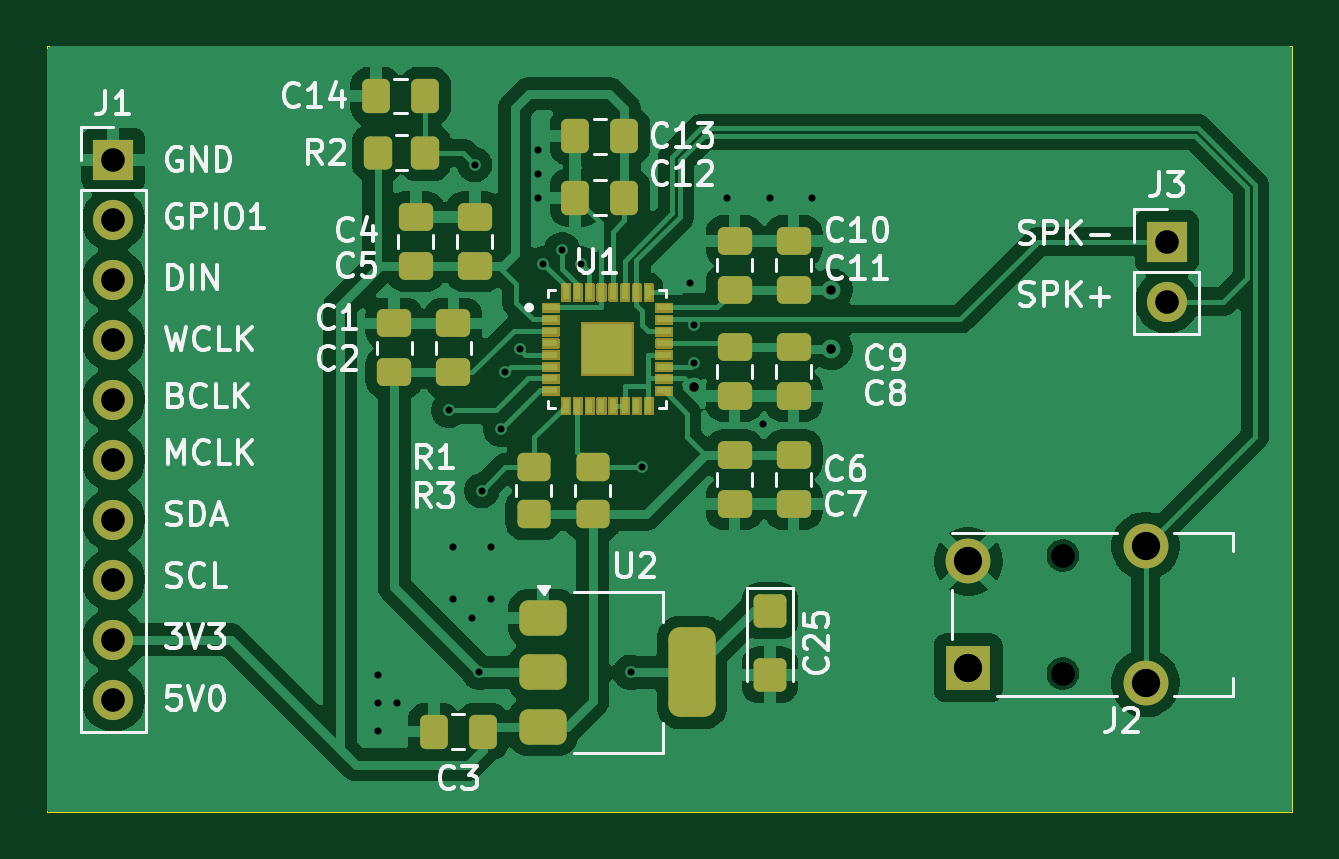
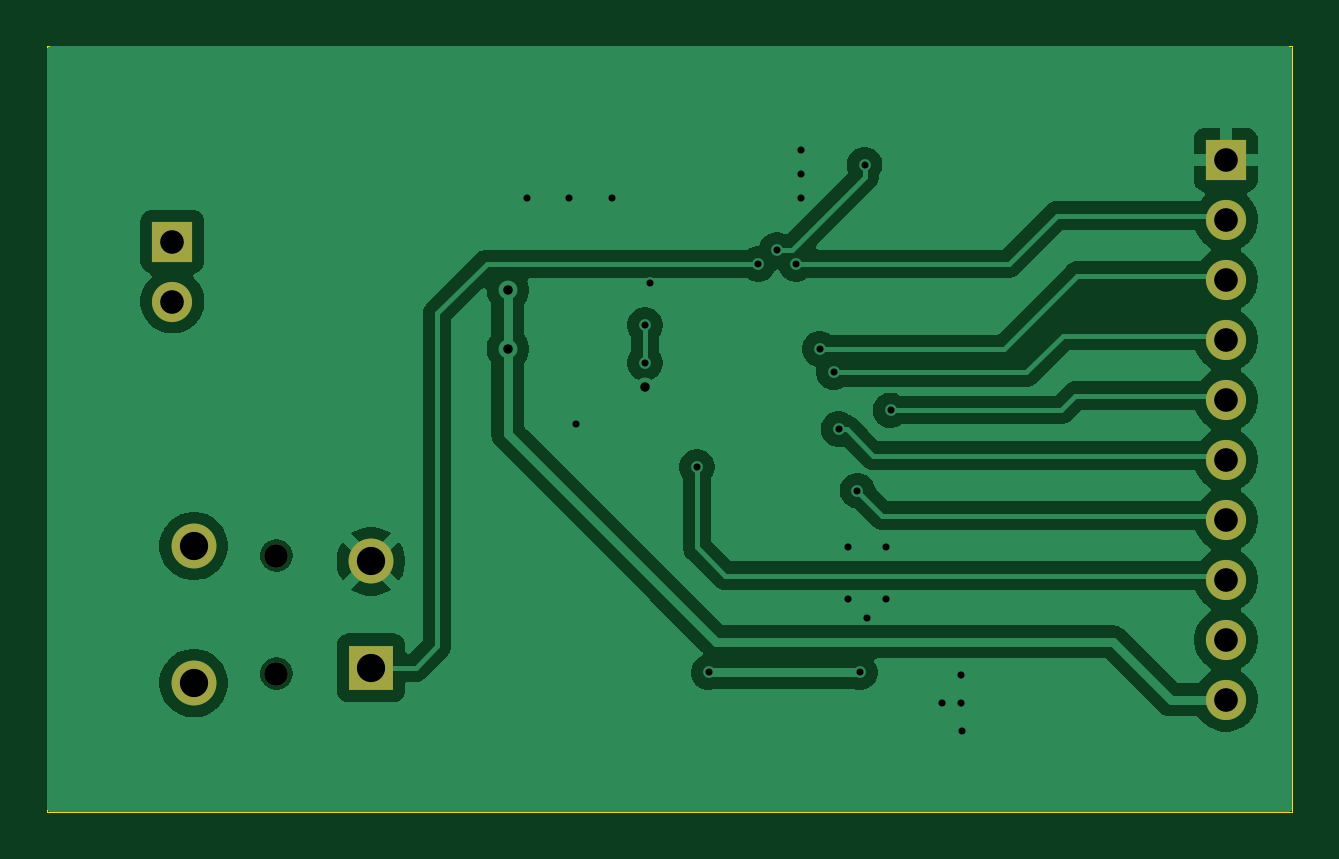
Circuit board: 9 layer files. Board 52.7 x 32.4 mm.
- bottom_copper: audio_eval01-CuBottom.gbr (53181 bytes)
- top_copper: audio_eval01-CuTop.gbr (96400 bytes)
- outline: audio_eval01-EdgeCuts.gbr (612 bytes)
- bottom_mask: audio_eval01-MaskBottom.gbr (1109 bytes)
- top_mask: audio_eval01-MaskTop.gbr (204635 bytes)
- drill: audio_eval01-NPTH.drl (362 bytes)
- drill: audio_eval01-PTH.drl (1278 bytes)
- bottom_silk: audio_eval01-SilkBottom.gbr (1119 bytes)
- top_silk: audio_eval01-SilkTop.gbr (257258 bytes)

=== bottom_copper: audio_eval01-CuBottom.gbr (53181 bytes, source omitted) ===
=== top_copper: audio_eval01-CuTop.gbr (96400 bytes, source omitted) ===
=== outline: audio_eval01-EdgeCuts.gbr ===
%TF.GenerationSoftware,KiCad,Pcbnew,9.0.2*%
%TF.CreationDate,2025-05-22T21:41:21+02:00*%
%TF.ProjectId,audio_eval01,61756469-6f5f-4657-9661-6c30312e6b69,rev?*%
%TF.SameCoordinates,Original*%
%TF.FileFunction,Profile,NP*%
%FSLAX46Y46*%
G04 Gerber Fmt 4.6, Leading zero omitted, Abs format (unit mm)*
G04 Created by KiCad (PCBNEW 9.0.2) date 2025-05-22 21:41:21*
%MOMM*%
%LPD*%
G01*
G04 APERTURE LIST*
%TA.AperFunction,Profile*%
%ADD10C,0.050000*%
%TD*%
G04 APERTURE END LIST*
D10*
X121400000Y-70200000D02*
X174100000Y-70200000D01*
X174100000Y-102600000D01*
X121400000Y-102600000D01*
X121400000Y-70200000D01*
M02*

=== bottom_mask: audio_eval01-MaskBottom.gbr ===
%TF.GenerationSoftware,KiCad,Pcbnew,9.0.2*%
%TF.CreationDate,2025-05-22T21:41:21+02:00*%
%TF.ProjectId,audio_eval01,61756469-6f5f-4657-9661-6c30312e6b69,rev?*%
%TF.SameCoordinates,Original*%
%TF.FileFunction,Soldermask,Bot*%
%TF.FilePolarity,Negative*%
%FSLAX46Y46*%
G04 Gerber Fmt 4.6, Leading zero omitted, Abs format (unit mm)*
G04 Created by KiCad (PCBNEW 9.0.2) date 2025-05-22 21:41:21*
%MOMM*%
%LPD*%
G01*
G04 APERTURE LIST*
%ADD10R,1.700000X1.700000*%
%ADD11C,1.700000*%
%ADD12C,1.000000*%
%ADD13R,1.900000X1.900000*%
%ADD14C,1.900000*%
G04 APERTURE END LIST*
D10*
%TO.C,J3*%
X168800000Y-78460000D03*
D11*
X168800000Y-81000000D03*
%TD*%
D10*
%TO.C,J1*%
X124200000Y-75000000D03*
D11*
X124200000Y-77540000D03*
X124200000Y-80080000D03*
X124200000Y-82620000D03*
X124200000Y-85160000D03*
X124200000Y-87700000D03*
X124200000Y-90240000D03*
X124200000Y-92780000D03*
X124200000Y-95320000D03*
X124200000Y-97860000D03*
%TD*%
D12*
%TO.C,J2*%
X164400000Y-96750000D03*
X164400000Y-91750000D03*
D13*
X160400000Y-96500000D03*
D14*
X160400000Y-92000000D03*
X167900000Y-97150000D03*
X167900000Y-91350000D03*
%TD*%
M02*

=== top_mask: audio_eval01-MaskTop.gbr (204635 bytes, source omitted) ===
=== drill: audio_eval01-NPTH.drl ===
M48
; DRILL file {KiCad 9.0.2} date 2025-05-22T21:41:21+0200
; FORMAT={-:-/ absolute / inch / decimal}
; #@! TF.CreationDate,2025-05-22T21:41:21+02:00
; #@! TF.GenerationSoftware,Kicad,Pcbnew,9.0.2
; #@! TF.FileFunction,NonPlated,1,2,NPTH
FMAT,2
INCH
; #@! TA.AperFunction,NonPlated,NPTH,ComponentDrill
T1C0.0394
%
G90
G05
T1
X6.4724Y-3.6122
X6.4724Y-3.8091
M30

=== drill: audio_eval01-PTH.drl ===
M48
; DRILL file {KiCad 9.0.2} date 2025-05-22T21:41:21+0200
; FORMAT={-:-/ absolute / inch / decimal}
; #@! TF.CreationDate,2025-05-22T21:41:21+02:00
; #@! TF.GenerationSoftware,Kicad,Pcbnew,9.0.2
; #@! TF.FileFunction,Plated,1,2,PTH
FMAT,2
INCH
; #@! TA.AperFunction,Plated,PTH,ViaDrill
T1C0.0118
; #@! TA.AperFunction,Plated,PTH,ViaDrill
T2C0.0157
; #@! TA.AperFunction,Plated,PTH,ComponentDrill
T3C0.0394
; #@! TA.AperFunction,Plated,PTH,ComponentDrill
T4C0.0472
%
G90
G05
T1
X5.3304Y-3.9055
X5.3307Y-3.811
X5.3307Y-3.8583
X5.3622Y-3.8583
X5.4488Y-3.3701
X5.4567Y-3.5984
X5.4567Y-3.685
X5.4882Y-3.7165
X5.4921Y-2.9606
X5.5Y-3.8071
X5.5039Y-3.5039
X5.5197Y-3.5984
X5.5197Y-3.685
X5.5354Y-3.4016
X5.5433Y-3.3071
X5.5669Y-3.2677
X5.5984Y-2.937
X5.5984Y-2.9764
X5.5984Y-3.0157
X5.6063Y-3.126
X5.6378Y-3.1024
X5.6693Y-3.126
X5.752Y-3.8071
X5.7717Y-3.4646
X5.8504Y-3.1575
X5.8583Y-3.2283
X5.8583Y-3.2913
X5.9134Y-3.0157
X5.9724Y-3.3937
X5.9843Y-3.0157
X6.0551Y-3.0157
T2
X5.8583Y-3.3307
X6.0866Y-3.1693
X6.0866Y-3.2677
T3
X4.8898Y-2.9528
X4.8898Y-3.0528
X4.8898Y-3.1528
X4.8898Y-3.2528
X4.8898Y-3.3528
X4.8898Y-3.4528
X4.8898Y-3.5528
X4.8898Y-3.6528
X4.8898Y-3.7528
X4.8898Y-3.8528
X6.6457Y-3.089
X6.6457Y-3.189
T4
X6.315Y-3.622
X6.315Y-3.7992
X6.6102Y-3.5965
X6.6102Y-3.8248
M30

=== bottom_silk: audio_eval01-SilkBottom.gbr ===
%TF.GenerationSoftware,KiCad,Pcbnew,9.0.2*%
%TF.CreationDate,2025-05-22T21:41:21+02:00*%
%TF.ProjectId,audio_eval01,61756469-6f5f-4657-9661-6c30312e6b69,rev?*%
%TF.SameCoordinates,Original*%
%TF.FileFunction,Legend,Bot*%
%TF.FilePolarity,Positive*%
%FSLAX46Y46*%
G04 Gerber Fmt 4.6, Leading zero omitted, Abs format (unit mm)*
G04 Created by KiCad (PCBNEW 9.0.2) date 2025-05-22 21:41:21*
%MOMM*%
%LPD*%
G01*
G04 APERTURE LIST*
%ADD10R,1.700000X1.700000*%
%ADD11C,1.700000*%
%ADD12C,1.000000*%
%ADD13R,1.900000X1.900000*%
%ADD14C,1.900000*%
G04 APERTURE END LIST*
%LPC*%
D10*
%TO.C,J3*%
X168800000Y-78460000D03*
D11*
X168800000Y-81000000D03*
%TD*%
D10*
%TO.C,J1*%
X124200000Y-75000000D03*
D11*
X124200000Y-77540000D03*
X124200000Y-80080000D03*
X124200000Y-82620000D03*
X124200000Y-85160000D03*
X124200000Y-87700000D03*
X124200000Y-90240000D03*
X124200000Y-92780000D03*
X124200000Y-95320000D03*
X124200000Y-97860000D03*
%TD*%
D12*
%TO.C,J2*%
X164400000Y-96750000D03*
X164400000Y-91750000D03*
D13*
X160400000Y-96500000D03*
D14*
X160400000Y-92000000D03*
X167900000Y-97150000D03*
X167900000Y-91350000D03*
%TD*%
%LPD*%
M02*

=== top_silk: audio_eval01-SilkTop.gbr (257258 bytes, source omitted) ===
